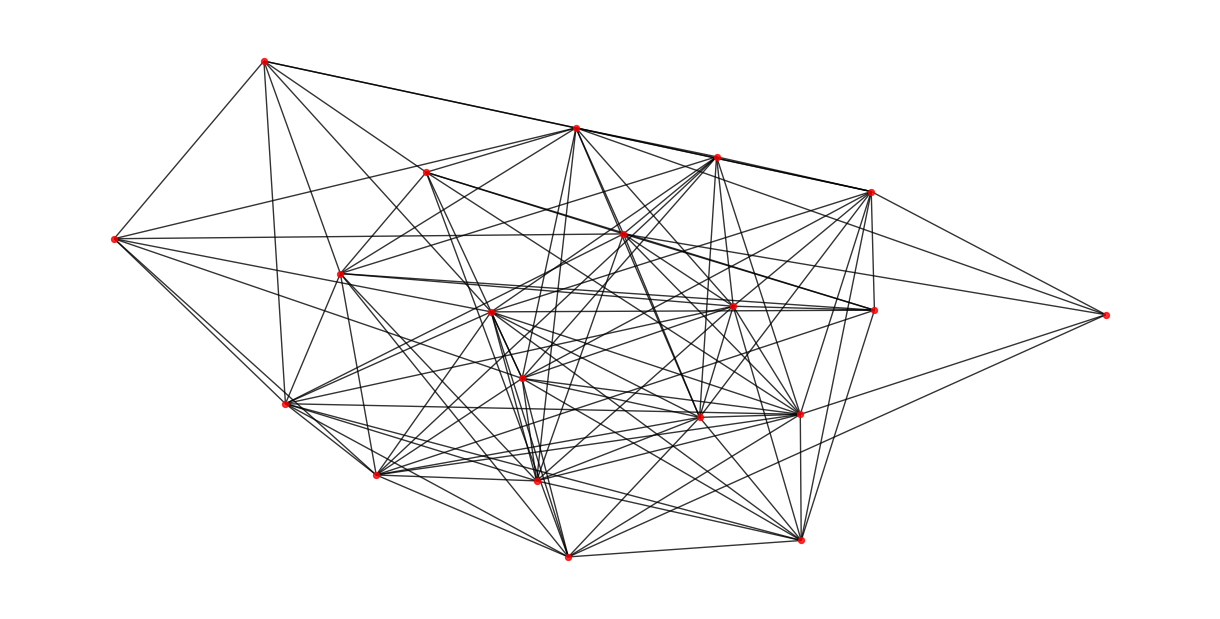

Recreate this plot in Python.
import random
import math
import gc
import numpy as np
import networkx as nx
import matplotlib.pylab as plt
import timeit

start = timeit.default_timer()

nodes = 20
adjacency_matrix = np.zeros((nodes, nodes), dtype=int)
adjacency_matrix.shape

edge_probability = 0.5
edges = []
edges_cnt = 0
for i in range(nodes):
    for j in range(i):
        prob = random.random()
        if prob < edge_probability:
            adjacency_matrix[i, j] = 1
            edges.append((i, j))
            edges_cnt += 1
adjacency_matrix

print(edges[:10])



G = nx.Graph()
G.add_nodes_from(list(range(0, nodes)))
G.add_edges_from(edges)
plt.figure(figsize=(12, 6))
nx.draw(G, node_color='r', node_size=18, alpha=0.8)
plt.show()  # display

# Vertex Cover Greedy Algorithm
visited = np.zeros(nodes)
cnt = 0
for e in edges:
    (u, v) = e
    #     print(u,v)
    if ((visited[u] == 0) & (visited[v] == 0)):
        visited[u] = 1
        visited[v] = 1
        cnt += 2
print("Vertex cover consists of {} nodes".format(cnt))

n = nodes
pop_total = int(50 * max(1, round(n / 5.0)))  # max population allowed in the environment
pop_init = int(20 * max(1, round(n / 5.0)))
max_iterate = int(7 * max(1, round(n / 5.0)))
print("N = {}\nPopulation Total = {}\nPopulation Initial = {}\nMax Iteration = {}\n".format(n, pop_total, pop_init,
                                                                                            max_iterate))


def chromosomes_gen(n, k, pop_init):
    lst = []
    for i in range(pop_init):
        chromosome = np.zeros(n, dtype=int)
        samples = random.sample(range(0, n), k=k)
        for j in range(k):
            chromosome[samples[j]] = 1
        #         print(chromosome)
        lst.append(chromosome)
    return lst


def cost(cmbn, n, edges):
    obstacles = 0
    for e in edges:
        (u, v) = e
        if ((cmbn[u] == 0) & (cmbn[v] == 0)):
            obstacles += 1
    return obstacles


def selection(lst, pop_total, n, edges):
    score = []
    output_lst = []
    len_lst = len(lst)
    for i in range(len_lst):
        score.append(cost(lst[i], n, edges))
    sorted_index = np.argsort(score)
    cnt = 0
    for i in range(len_lst):
        output_lst.append(lst[sorted_index[i]])
        if ((i + 1) == pop_total):
            break
    lst = output_lst
    return lst, score[sorted_index[0]]


def helper_print(lst, n):
    res = []
    for i in range(n):
        if lst[i] == 1:
            res.append(i)
    print(res)


def cross_over_mutate_extended(lst, n, k, mutat_prob, pop_total, edges):
    new_lst = lst.copy()
    len_lst = len(lst)
    cross_over_prob = 0.50
    mutat_prob = 0.05
    variations = 1

    # Crossover
    for i in range(len_lst):
        for v in range(variations):
            tmp = lst[i].copy()

            mate_with = lst[int(random.uniform(0, len_lst))]

            tmp_unique = []
            mate_with_unique = []

            for j in range(n):
                if (tmp[j] == 1):
                    tmp_unique.append(j)
                if (mate_with[j] == 1):
                    mate_with_unique.append(j)

            tmp_unique = np.setdiff1d(tmp, mate_with)
            random.shuffle(tmp_unique)
            mate_with_unique = np.setdiff1d(mate_with, tmp)
            random.shuffle(mate_with_unique)

            swap = math.ceil(cross_over_prob * min(len(tmp_unique), len(mate_with_unique)))

            for j in range(swap):
                tmp[mate_with_unique[j]] = 1
                tmp[tmp_unique[j]] = 0

            # Mutation
            zeroes = []
            ones = []
            for j in range(n):
                if tmp[j] == 1:
                    ones.append(j)
                else:
                    zeroes.append(j)

            random.shuffle(ones)
            random.shuffle(zeroes)

            coin_toss = random.random()
            if (coin_toss <= 0.5):
                swaps = min(len(ones), len(zeroes))

                for j in range(swaps):
                    coin_toss2 = random.random()
                    if (coin_toss2 < mutat_prob):
                        tmp[ones[j]] = 0
                        tmp[zeroes[j]] = 1
                        # Swapping logic
                        dummy = ones[j]
                        ones[j] = zeroes[j]
                        zeroes[j] = dummy
            else:

                mutate_lst = []
                for e in edges:
                    (u, v) = e
                    if ((tmp[u] == 0) & (tmp[v] == 0)):
                        coin_toss2 = random.random()
                        if (coin_toss2 < mutat_prob):
                            coin_toss3 = random.random()
                            if (coin_toss3 <= 0.5):
                                if (u not in mutate_lst):
                                    mutate_lst.append(u)
                            else:
                                if (v not in mutate_lst):
                                    mutate_lst.append(v)

                random.shuffle(mutate_lst)
                sz = min(len(ones), len(mutate_lst))

                for j in range(sz):
                    tmp[ones[j]] = 0
                    tmp[mutate_lst[j]] = 1
                    # Swapping logic
                    dummy = ones[j]
                    ones[j] = mutate_lst[j]
                    mutate_lst[j] = dummy

            new_lst.append(tmp)

    return new_lst


def environment(n, k, mutat_prob, pop_init, pop_total, max_iterate, edges):
    lst = chromosomes_gen(n, k, pop_init)
    for it in range(max_iterate):
        lst = cross_over_mutate_extended(lst, n, k, mutat_prob, pop_total, edges)
        #         return
        lst, cost_value = selection(lst, pop_total, n, edges)
        if (it % 10) == 9:
            print("k = {}, Iteration = {}, Cost = {}".format(k, it + 1, cost_value))
        if cost_value == 0:
            break
    result = []
    soln = lst[0]
    for j in range(len(soln)):
        if (soln[j] == 1):
            result.append(j)
    print("k = {}, Iteration = {}, Cost = {}\nSoln = {}".format(k, it, cost_value, result))
    return cost_value, result


def free_memory():
    gc.collect()


def mfind(n, mutat_prob, pop_init, pop_total, max_iterate, edges, start, end):
    result_dict = {}
    l = start
    h = end
    ans = 0
    while (l <= h):
        m = int((l + h) / 2.0)
        cost_value, result = environment(n, m, mutat_prob, pop_init, pop_total, max_iterate, edges)
        #         print("Cost is {} result is {}".format(cost_value,result))
        if (cost_value == 0):
            result_dict[m] = result
            h = m - 1
        else:
            l = m + 1
    return result_dict


    free_memory()
    result = mfind(n, mutat_prob, pop_init, pop_total, max_iterate, edges, int(approximation_algo_result / 2), n)

    result.keys()

stop = timeit.default_timer()
execution_time = stop - start

print("Program Executed in "+str(execution_time)) # It returns time in seconds
